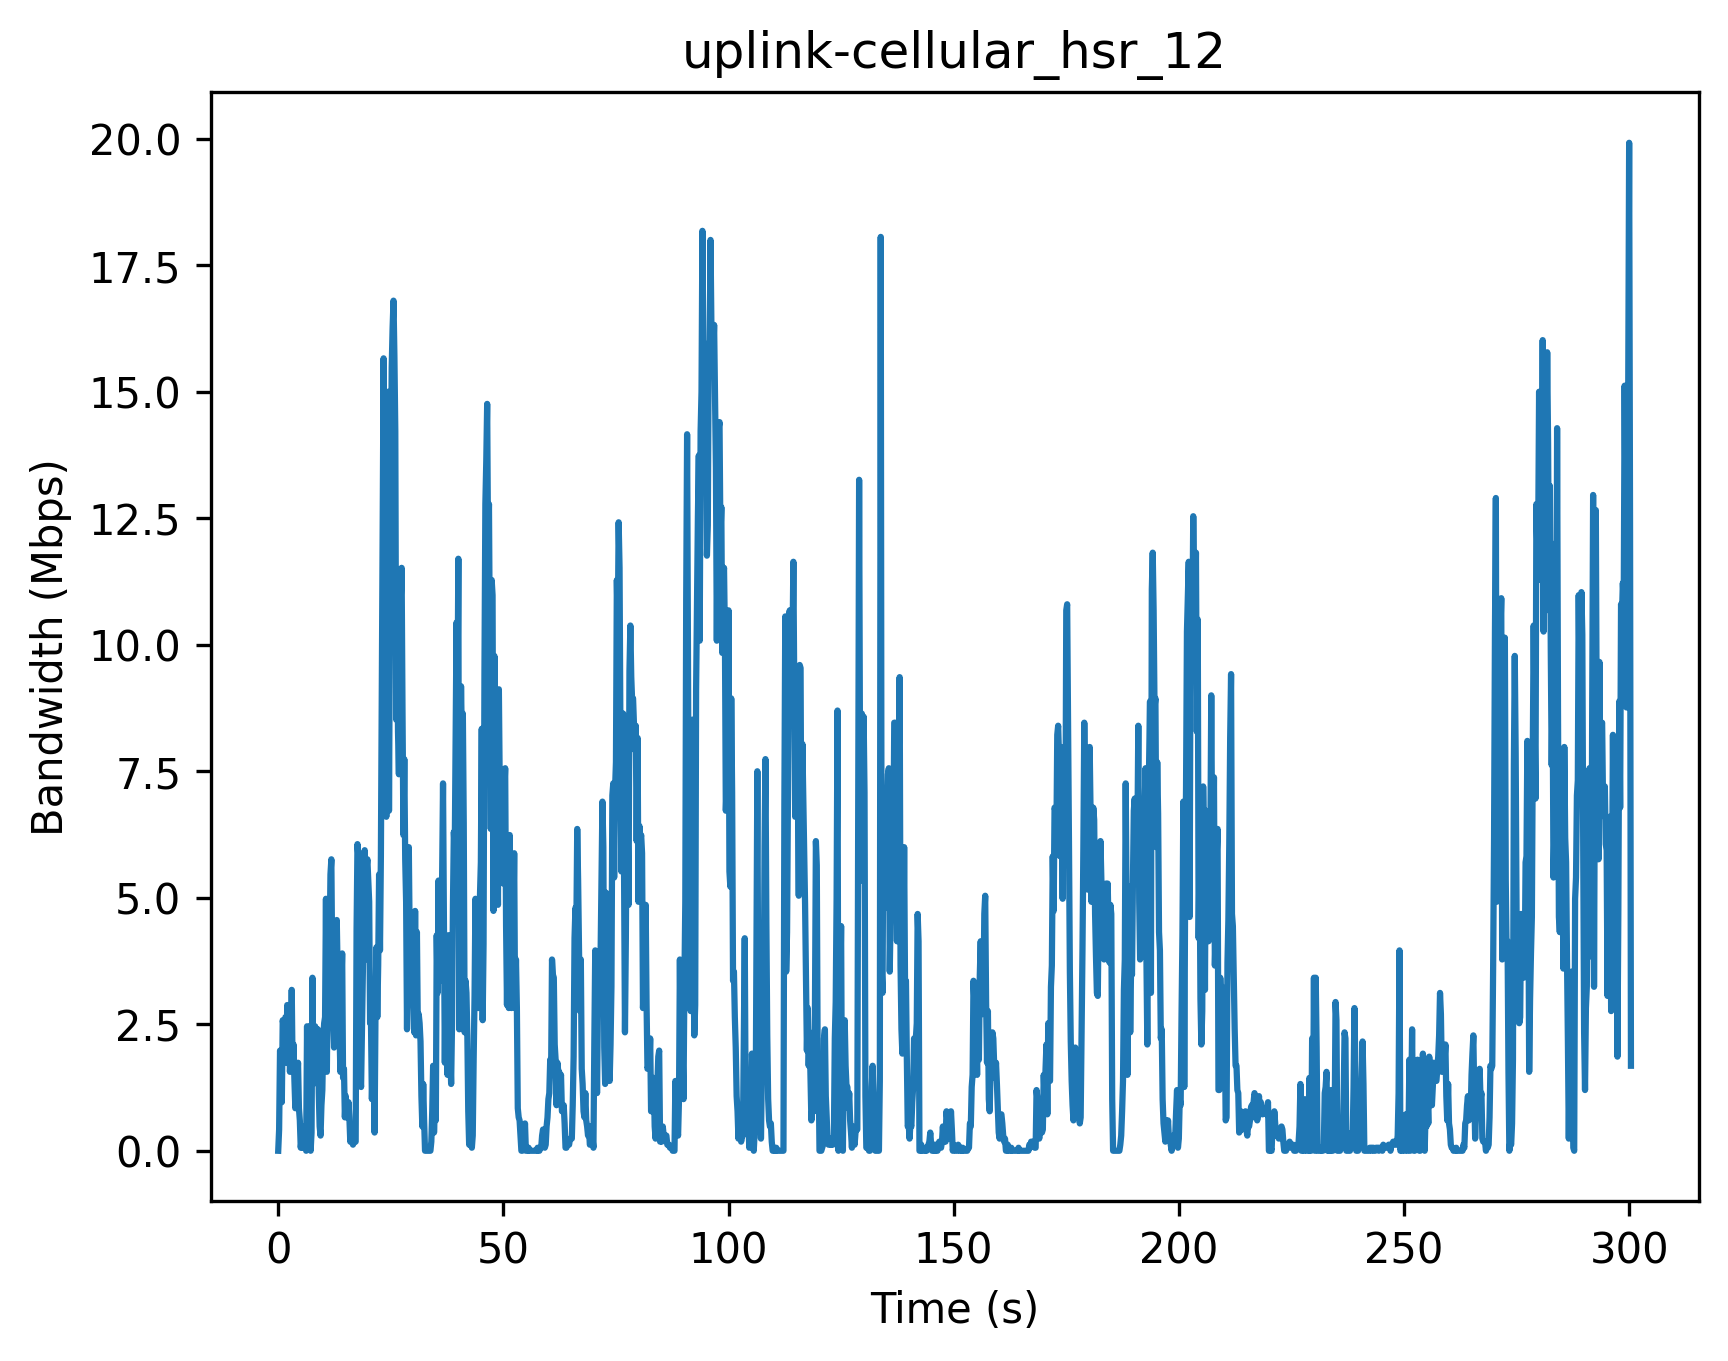

Source data for this figure (header and first rows):
Timestamp (s), Bandwidth (Mbps)
0, 0
0.2, 0.42
0.4, 1.98
0.6, 1.86
0.8, 0.96
1.0, 2.58
1.2, 2.46
1.4, 1.92
1.6, 2.64
1.8, 1.74
2.0, 2.88
2.2, 2.28
2.4, 2.58
2.6, 1.56
2.8, 1.86
3.0, 3.18
3.2, 1.56
3.4, 2.1
3.6, 1.38
3.8, 0.84
4.0, 1.08
4.2, 1.32
4.4, 1.74
4.6, 0.84
4.8, 0.6
5.0, 0.06
5.2, 0.24
5.4, 0.06
5.6, 0.24
5.8, 0.48
6.0, 0.48
6.2, 0.0
6.4, 2.46
6.6, 0.12
6.8, 0.48
7.0, 2.46
7.2, 0.0
7.4, 0.36
7.6, 3.42
7.8, 1.32
8.0, 1.44
8.2, 2.46
8.4, 1.98
8.6, 1.98
8.8, 2.4
9.0, 1.14
9.2, 0.48
9.4, 0.3
9.6, 0.9
9.8, 1.2
10.0, 2.22
10.2, 2.52
10.4, 2.64
10.6, 4.98
10.8, 1.56
11.0, 3.48
11.2, 3.3
11.4, 3.96
11.6, 5.46
11.8, 5.76
... 1,443 more rows
